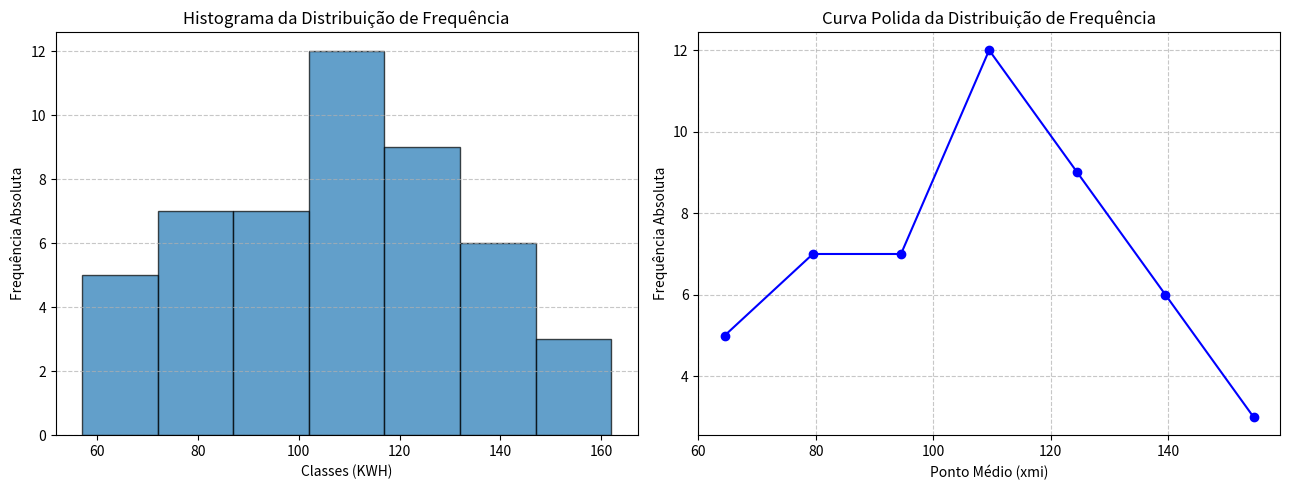

Write Python code to recreate this figure.
import numpy as np
import pandas as pd
import math
import matplotlib.pyplot as plt

# Dados fornecidos na imagem
data = [
    58, 152, 80, 57, 126, 136, 96, 144, 108, 86,
    109, 82, 75, 148, 114, 131, 66, 106, 121, 158,
    64, 105, 118, 73, 83, 81, 104, 60, 111, 94,
    100, 110, 125, 130, 123, 105, 140, 104, 96, 115,
    120, 94, 146, 136, 102, 132, 87, 127, 100
]

# Passo 1: Calcular o número de classes pela fórmula de Sturges
n = len(data)
k = math.ceil(1 + 3.33 * math.log10(n))

# Passo 2: Definir o intervalo de classe (amplitude)
min_val = min(data)
max_val = max(data)
amplitude = math.ceil((max_val - min_val) / k)

# Passo 3: Criar as classes
bins = [min_val + i * amplitude for i in range(k+1)]

# Passo 4: Criar a tabela de frequências
freq_abs, bin_edges = np.histogram(data, bins=bins)
freq_rel = freq_abs / n
freq_acum = np.cumsum(freq_abs)
freq_rel_perc = freq_rel * 100
freq_acum_perc = np.cumsum(freq_rel_perc)
mid_points = [(bin_edges[i] + bin_edges[i+1]) / 2 for i in range(len(bin_edges)-1)]

# Passo 5: Criar DataFrame
df = pd.DataFrame({
    'Classes': [f'{int(bin_edges[i])} - {int(bin_edges[i+1])}' for i in range(len(bin_edges)-1)],
    'Ponto Médio (xmi)': mid_points,
    'Frequência Absoluta (fi)': freq_abs,
    'Frequência Relativa (fri)': freq_rel,
    'Frequência Acumulada (fai)': freq_acum,
    'Frequência Relativa % (frpi)': freq_rel_perc,
    'Frequência Acumulada % (fapi)': freq_acum_perc
})

# (b) Construir o histograma da distribuição de frequência
fig, axs = plt.subplots(1, 2, figsize=(13, 5))
axs[0].hist(data, bins=bins, edgecolor='black', alpha=0.7)
axs[0].set_title('Histograma da Distribuição de Frequência')
axs[0].set_xlabel('Classes (KWH)')
axs[0].set_ylabel('Frequência Absoluta')
axs[0].grid(axis='y', linestyle='--', alpha=0.7)

# (c) Curva polida da distribuição de frequência
axs[1].plot(mid_points, freq_abs, marker='o', linestyle='-', color='blue')
axs[1].set_title('Curva Polida da Distribuição de Frequência')
axs[1].set_xlabel('Ponto Médio (xmi)')
axs[1].set_ylabel('Frequência Absoluta')
axs[1].grid(axis='both', linestyle='--', alpha=0.7)

plt.tight_layout()
plt.show()

# (d) Média residual (média dos valores)
media_residual = np.mean(data)

# (e) Mediana (Md), Quartis (Q1, Q3), Percentis (P10, P90)
Md = np.median(data)
Q1 = np.percentile(data, 25)
Q3 = np.percentile(data, 75)
P10 = np.percentile(data, 10)
P90 = np.percentile(data, 90)

# (f) Modas: Bruta, Czuber, King
# Moda Bruta: valor que mais aparece
moda_bruta = max(set(data), key=data.count)

# Moda de Czuber: aproximada usando fórmula
h = amplitude  # amplitude da classe

f1 = freq_abs[np.argmax(freq_abs)]
f0 = freq_abs[np.argmax(freq_abs) - 1] if np.argmax(freq_abs) > 0 else 0
f2 = freq_abs[np.argmax(freq_abs) + 1] if np.argmax(freq_abs) < len(freq_abs) - 1 else 0
moda_czuber = mid_points[np.argmax(freq_abs)] + (h * (f1 - f0)) / (2 * f1 - f0 - f2)

# Moda de King: aproximação
moda_king = mid_points[np.argmax(freq_abs)] + (h * (f1 - f0)) / (f1 + f0)

# (g) Desvio padrão
desvio_padrao = np.std(data)

# (h) Coeficiente de assimetria de Pearson (usando a moda bruta)
coef_pearson = 3 * (media_residual - moda_bruta) / desvio_padrao

# Identificar tipo de assimetria
assimetria = 'assimetria positiva' if coef_pearson > 0 else 'assimetria negativa' if coef_pearson < 0 else 'simetria'


resultados = {
    'Média Residual (KWH)': media_residual,
    'Mediana (Md)': Md,
    'Q1 (1º Quartil)': Q1,
    'Q3 (3º Quartil)': Q3,
    'P10': P10,
    'P90': P90,
    'Moda Bruta': moda_bruta,
    'Moda Czuber': moda_czuber,
    'Moda King': moda_king,
    'Desvio Padrão': desvio_padrao,
    'Coeficiente de Assimetria de Pearson': coef_pearson,
    'Tipo de Assimetria': assimetria
}

resultados_df = pd.DataFrame(resultados.items(), columns=['Medida', 'Valor'])


print(resultados_df)
print(df)
